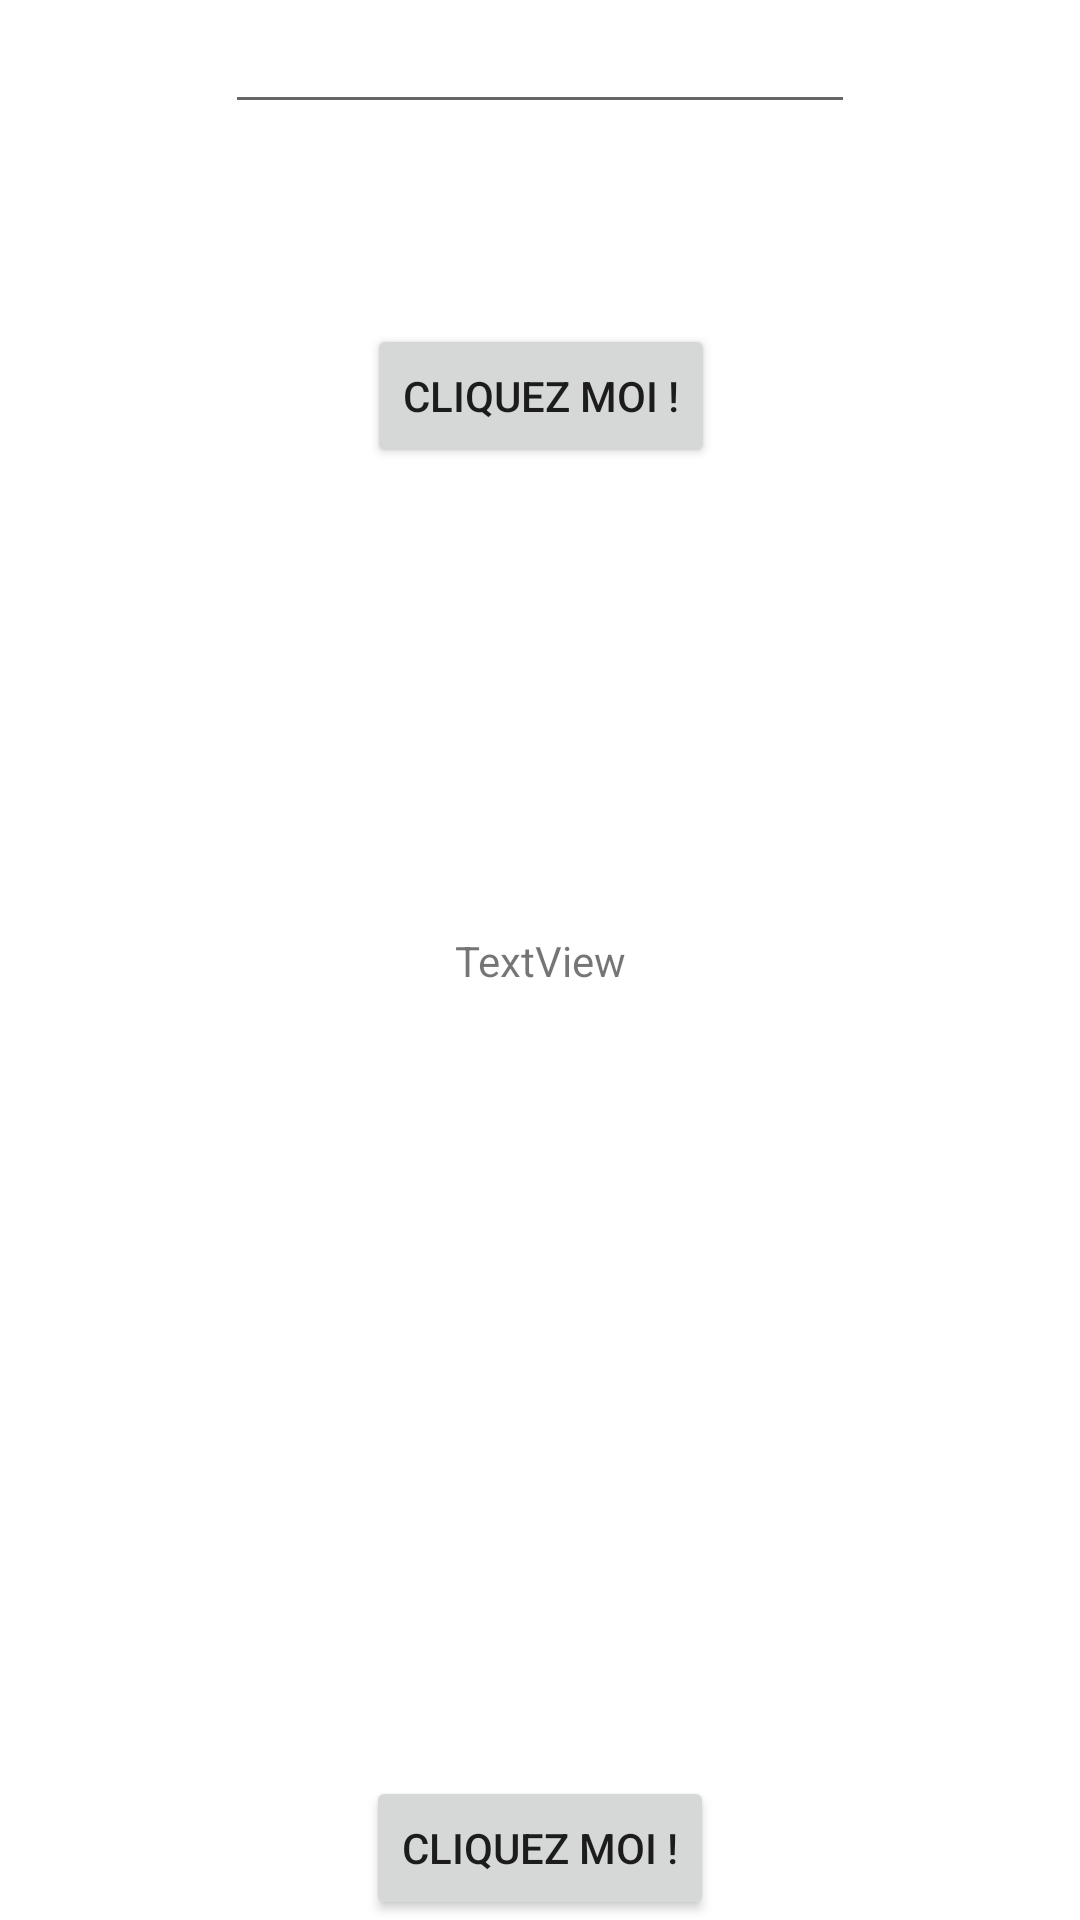

Produce the Android XML layout that renders to this screen, including the resource entries it uses.
<!-- AndroidManifest.xml: application theme Theme.DemonstrationsAndroid -->
<!-- res/layout/activity_find_view.xml -->
<?xml version="1.0" encoding="utf-8"?>
<androidx.constraintlayout.widget.ConstraintLayout xmlns:android="http://schemas.android.com/apk/res/android"
    xmlns:app="http://schemas.android.com/apk/res-auto"
    xmlns:tools="http://schemas.android.com/tools"
    android:layout_width="match_parent"
    android:layout_height="match_parent"
    tools:context=".findview.FindViewActivity">

    <TextView
        android:id="@+id/tv_demo"
        android:layout_width="wrap_content"
        android:layout_height="wrap_content"
        android:text="TextView"
        app:layout_constraintBottom_toBottomOf="parent"
        app:layout_constraintEnd_toEndOf="parent"
        app:layout_constraintStart_toStartOf="parent"
        app:layout_constraintTop_toTopOf="parent" />

    <Button
        android:id="@+id/btn_democlic"
        android:layout_width="wrap_content"
        android:layout_height="wrap_content"
        android:text="Cliquez moi !"
        app:layout_constraintBottom_toBottomOf="parent"
        app:layout_constraintEnd_toEndOf="parent"
        app:layout_constraintStart_toStartOf="parent" />

    <Button
        android:id="@+id/btn_democlic_interface"
        android:layout_width="wrap_content"
        android:layout_height="wrap_content"
        android:layout_marginTop="108dp"
        android:onClick="clickDemo"
        android:text="Cliquez moi !"
        app:layout_constraintEnd_toEndOf="parent"
        app:layout_constraintHorizontal_bias="0.501"
        app:layout_constraintStart_toStartOf="parent"
        app:layout_constraintTop_toTopOf="parent" />

    <EditText
        android:id="@+id/et_democlic"
        android:layout_width="wrap_content"
        android:layout_height="wrap_content"
        android:ems="10"
        android:inputType="text"
        app:layout_constraintEnd_toEndOf="parent"
        app:layout_constraintStart_toStartOf="parent"
        app:layout_constraintTop_toTopOf="parent" />
</androidx.constraintlayout.widget.ConstraintLayout>
<!-- resources referenced by this layout -->
<resources>
  <style name="Theme.DemonstrationsAndroid" parent="Theme.MaterialComponents.DayNight.DarkActionBar">
          
          <item name="colorPrimary">@color/purple_500</item>
          <item name="colorPrimaryVariant">@color/purple_700</item>
          <item name="colorOnPrimary">@color/white</item>
          
          <item name="colorSecondary">@color/teal_200</item>
          <item name="colorSecondaryVariant">@color/teal_700</item>
          <item name="colorOnSecondary">@color/black</item>
          
          <item name="android:statusBarColor">?attr/colorPrimaryVariant</item>
          
      </style>
  <!-- not gathered from this repository: default colours our renderer supplied (Android Studio template values) -->
  <color name="purple_500">#FF6200EE</color>
  <color name="purple_700">#FF3700B3</color>
  <color name="teal_200">#FF03DAC5</color>
  <color name="teal_700">#FF018786</color>
  <color name="black">#FF000000</color>
  <color name="white">#FFFFFFFF</color>
</resources>
